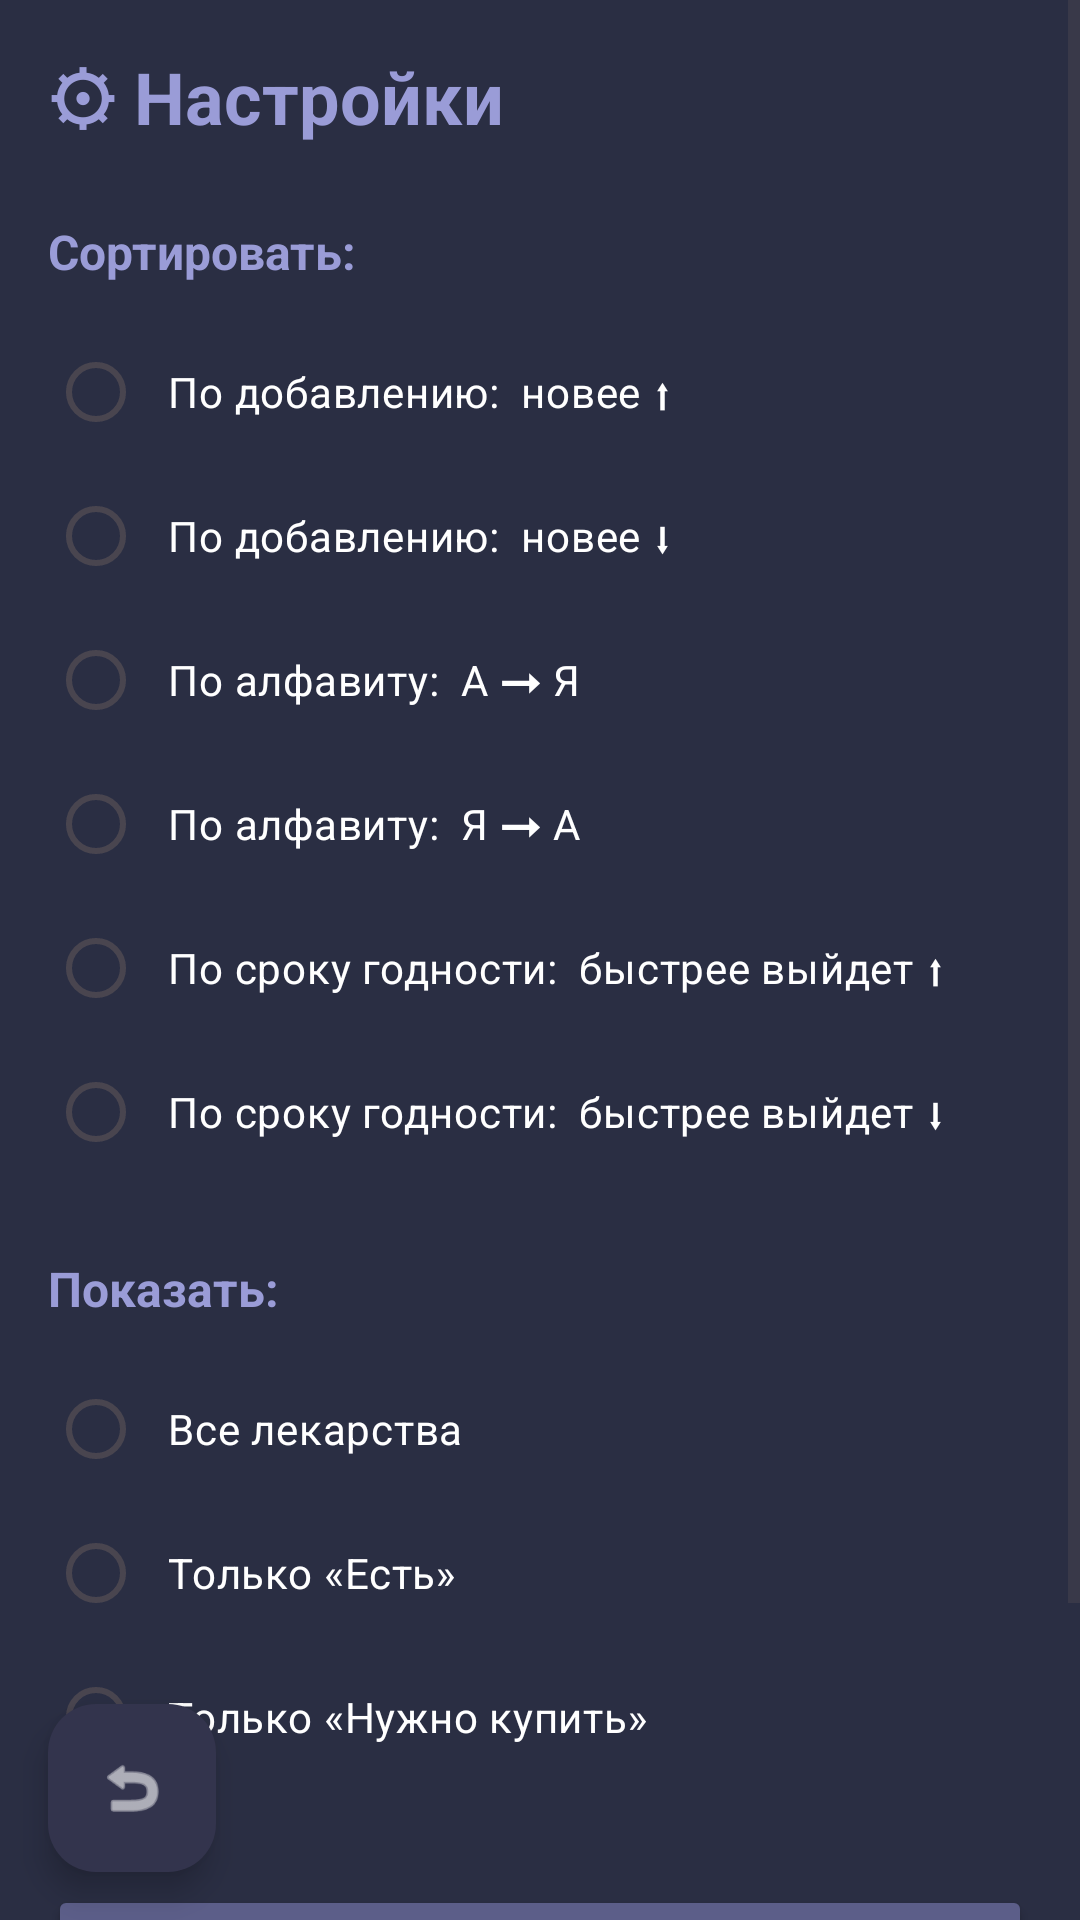

Layout XML and referenced resources for this Android screen:
<!-- AndroidManifest.xml: application theme Theme.HomePharmacy -->
<!-- res/layout/activity_settings.xml -->
<?xml version="1.0" encoding="utf-8"?>
<androidx.constraintlayout.widget.ConstraintLayout xmlns:android="http://schemas.android.com/apk/res/android"
    xmlns:app="http://schemas.android.com/apk/res-auto"
    android:layout_width="match_parent"
    android:layout_height="match_parent"
    android:background="#2A2E43">

    <ScrollView
        android:layout_width="0dp"
        android:layout_height="0dp"
        app:layout_constraintBottom_toBottomOf="parent"
        app:layout_constraintEnd_toEndOf="parent"
        app:layout_constraintStart_toStartOf="parent"
        app:layout_constraintTop_toTopOf="parent">

        <LinearLayout
            android:layout_width="match_parent"
            android:layout_height="wrap_content"
            android:orientation="vertical"
            android:padding="16dp"
            android:paddingBottom="80dp">

            <TextView
                android:layout_width="match_parent"
                android:layout_height="wrap_content"
                android:text="⚙ Настройки"
                android:textSize="24sp"
                android:textStyle="bold"
                android:textColor="#9A9CD7"
                android:layout_marginBottom="24dp" />

            
            <TextView
                android:layout_width="match_parent"
                android:layout_height="wrap_content"
                android:text="Сортировать:"
                android:textSize="16sp"
                android:textStyle="bold"
                android:textColor="#9A9CD7"
                android:layout_marginBottom="12dp" />

            <RadioGroup
                android:id="@+id/sortRadioGroup"
                android:layout_width="match_parent"
                android:layout_height="wrap_content"
                android:layout_marginBottom="24dp">


                <RadioButton
                    android:id="@+id/radioSortDateDesc"
                    android:layout_width="match_parent"
                    android:layout_height="wrap_content"
                    android:text="По добавлению:  новее ⬆"
                    android:textColor="#FFFFFF"
                    android:padding="8dp" />

                <RadioButton
                    android:id="@+id/radioSortDateAsc"
                    android:layout_width="match_parent"
                    android:layout_height="wrap_content"
                    android:text="По добавлению:  новее ⬇"
                    android:textColor="#FFFFFF"
                    android:padding="8dp" />

                <RadioButton
                    android:id="@+id/radioSortAlphabeticalAsc"
                    android:layout_width="match_parent"
                    android:layout_height="wrap_content"
                    android:text="По алфавиту:  А ➞ Я"
                    android:textColor="#FFFFFF"
                    android:padding="8dp" />

                <RadioButton
                    android:id="@+id/radioSortAlphabeticalDesc"
                    android:layout_width="match_parent"
                    android:layout_height="wrap_content"
                    android:text="По алфавиту:  Я ➞ А"
                    android:textColor="#FFFFFF"
                    android:padding="8dp" />

                <RadioButton
                    android:id="@+id/radioSortExpiryAsc"
                    android:layout_width="match_parent"
                    android:layout_height="wrap_content"
                    android:text="По сроку годности:  быстрее выйдет ⬆"
                    android:textColor="#FFFFFF"
                    android:padding="8dp" />

                <RadioButton
                    android:id="@+id/radioSortExpiryDesc"
                    android:layout_width="match_parent"
                    android:layout_height="wrap_content"
                    android:text="По сроку годности:  быстрее выйдет ⬇"
                    android:textColor="#FFFFFF"
                    android:padding="8dp" />

            </RadioGroup>

            
            <TextView
                android:layout_width="match_parent"
                android:layout_height="wrap_content"
                android:text="Показать:"
                android:textSize="16sp"
                android:textStyle="bold"
                android:textColor="#9A9CD7"
                android:layout_marginBottom="12dp" />

            <RadioGroup
                android:id="@+id/filterRadioGroup"
                android:layout_width="match_parent"
                android:layout_height="wrap_content"
                android:layout_marginBottom="32dp">

                <RadioButton
                    android:id="@+id/radioFilterAll"
                    android:layout_width="match_parent"
                    android:layout_height="wrap_content"
                    android:text="Все лекарства"
                    android:textColor="#FFFFFF"
                    android:padding="8dp" />

                <RadioButton
                    android:id="@+id/radioFilterAvailable"
                    android:layout_width="match_parent"
                    android:layout_height="wrap_content"
                    android:text="Только «Есть»"
                    android:textColor="#FFFFFF"
                    android:padding="8dp" />

                <RadioButton
                    android:id="@+id/radioFilterOutOfStock"
                    android:layout_width="match_parent"
                    android:layout_height="wrap_content"
                    android:text="Только «Нужно купить»"
                    android:textColor="#FFFFFF"
                    android:padding="8dp" />

            </RadioGroup>

            
            <Button
                android:id="@+id/btnAbout"
                android:layout_width="match_parent"
                android:layout_height="56dp"
                android:text="О приложении"
                android:backgroundTint="#5C5E89"
                android:textColor="@android:color/white" />

            
            <Button
                android:id="@+id/btnClearData"
                android:layout_width="match_parent"
                android:layout_height="56dp"
                android:text="Удалить все лекарства"
                android:backgroundTint="#202333"
                android:textColor="@android:color/white"
                android:layout_marginTop="10dp" />

        </LinearLayout>

    </ScrollView>

    
    <com.google.android.material.floatingactionbutton.FloatingActionButton
        android:id="@+id/btnBack"
        android:layout_width="wrap_content"
        android:layout_height="wrap_content"
        android:layout_margin="16dp"
        android:src="@android:drawable/ic_menu_revert"
        app:backgroundTint="#33344D"
        app:tint="@android:color/white"
        app:layout_constraintBottom_toBottomOf="parent"
        app:layout_constraintStart_toStartOf="parent" />

</androidx.constraintlayout.widget.ConstraintLayout>
<!-- resources referenced by this layout -->
<resources>
  <style name="Theme.HomePharmacy" parent="Base.Theme.HomePharmacy" />
  <style name="Base.Theme.HomePharmacy" parent="Theme.Material3.DayNight.NoActionBar">
          
  
          
          <item name="colorPrimary">#2196F3</item>        
          <item name="colorPrimaryVariant">#1976D2</item>  
          <item name="colorOnPrimary">@color/white</item>  
  
          
          <item name="android:windowBackground">#626C9E</item>
  
          
          <item name="android:statusBarColor">#626C9E</item>
  
          
          <item name="android:navigationBarColor">#626C9E</item>
  
          
          <item name="android:textColorPrimary">#000000</item>
  
      </style>
  <color name="white">#FFFFFFFF</color>
</resources>
